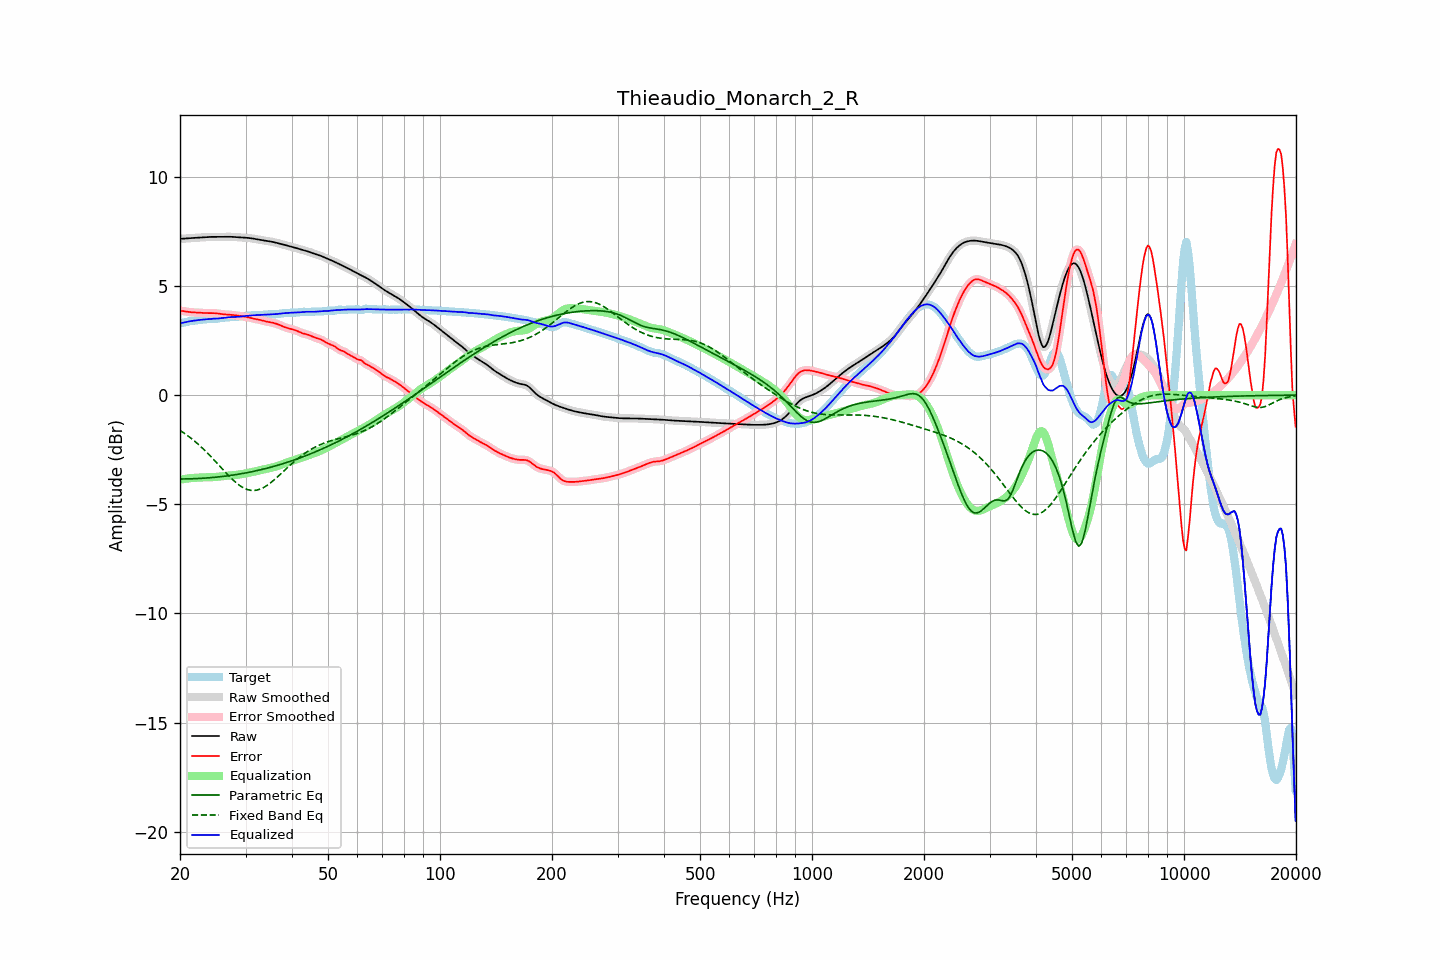

The file beside this chart, header and first rows:
frequency, raw, error, smoothed, error_smoothed, equalization, parametric_eq, fixed_band_eq, equalized_raw, equalized_smoothed, target
20.00, 7.16, 3.87, 7.16, 3.87, -3.87, -3.84, -1.61, 3.29, 3.29, 3.29
20.20, 7.16, 3.86, 7.16, 3.86, -3.86, -3.84, -1.66, 3.30, 3.30, 3.30
20.40, 7.17, 3.85, 7.17, 3.85, -3.85, -3.84, -1.71, 3.32, 3.32, 3.32
20.61, 7.17, 3.84, 7.17, 3.84, -3.84, -3.84, -1.76, 3.33, 3.34, 3.33
20.81, 7.18, 3.83, 7.18, 3.83, -3.83, -3.84, -1.82, 3.35, 3.35, 3.35
21.02, 7.19, 3.81, 7.18, 3.81, -3.82, -3.84, -1.87, 3.37, 3.37, 3.37
21.23, 7.19, 3.80, 7.19, 3.81, -3.81, -3.84, -1.92, 3.38, 3.38, 3.39
21.44, 7.20, 3.80, 7.20, 3.80, -3.80, -3.83, -1.98, 3.40, 3.40, 3.40
21.66, 7.20, 3.79, 7.20, 3.79, -3.79, -3.83, -2.04, 3.41, 3.41, 3.41
21.87, 7.21, 3.79, 7.21, 3.79, -3.79, -3.83, -2.10, 3.42, 3.42, 3.42
22.09, 7.21, 3.79, 7.21, 3.79, -3.78, -3.82, -2.16, 3.43, 3.43, 3.42
22.31, 7.22, 3.78, 7.22, 3.78, -3.78, -3.82, -2.23, 3.44, 3.44, 3.43
22.54, 7.22, 3.78, 7.22, 3.78, -3.78, -3.82, -2.29, 3.44, 3.44, 3.44
22.76, 7.22, 3.77, 7.22, 3.77, -3.77, -3.81, -2.36, 3.45, 3.45, 3.45
22.99, 7.23, 3.77, 7.23, 3.77, -3.77, -3.81, -2.43, 3.46, 3.46, 3.46
23.22, 7.23, 3.76, 7.23, 3.76, -3.77, -3.80, -2.50, 3.47, 3.47, 3.47
23.45, 7.24, 3.76, 7.24, 3.76, -3.76, -3.80, -2.57, 3.48, 3.47, 3.48
23.69, 7.24, 3.76, 7.24, 3.76, -3.76, -3.79, -2.65, 3.48, 3.48, 3.48
23.92, 7.25, 3.76, 7.25, 3.76, -3.76, -3.79, -2.72, 3.49, 3.49, 3.49
24.16, 7.25, 3.76, 7.25, 3.76, -3.76, -3.78, -2.80, 3.49, 3.49, 3.49
24.40, 7.25, 3.76, 7.25, 3.76, -3.76, -3.78, -2.88, 3.49, 3.49, 3.49
24.65, 7.25, 3.76, 7.25, 3.76, -3.75, -3.77, -2.95, 3.50, 3.50, 3.49
24.89, 7.25, 3.75, 7.25, 3.75, -3.75, -3.76, -3.03, 3.50, 3.50, 3.50
25.14, 7.25, 3.75, 7.25, 3.75, -3.74, -3.75, -3.11, 3.51, 3.51, 3.50
25.39, 7.25, 3.74, 7.25, 3.74, -3.73, -3.75, -3.19, 3.51, 3.51, 3.51
25.65, 7.25, 3.72, 7.25, 3.72, -3.73, -3.74, -3.27, 3.52, 3.52, 3.53
25.91, 7.25, 3.71, 7.25, 3.71, -3.72, -3.73, -3.35, 3.53, 3.53, 3.54
26.16, 7.25, 3.70, 7.25, 3.70, -3.71, -3.72, -3.43, 3.54, 3.54, 3.55
26.43, 7.25, 3.70, 7.25, 3.70, -3.70, -3.71, -3.51, 3.55, 3.55, 3.56
26.69, 7.26, 3.69, 7.26, 3.69, -3.69, -3.70, -3.59, 3.56, 3.56, 3.56
26.96, 7.26, 3.69, 7.26, 3.69, -3.69, -3.69, -3.67, 3.57, 3.57, 3.57
27.23, 7.26, 3.68, 7.26, 3.68, -3.68, -3.68, -3.74, 3.57, 3.57, 3.57
27.50, 7.25, 3.68, 7.25, 3.68, -3.68, -3.67, -3.82, 3.58, 3.58, 3.57
27.77, 7.25, 3.67, 7.25, 3.67, -3.67, -3.66, -3.89, 3.58, 3.58, 3.58
28.05, 7.24, 3.66, 7.24, 3.66, -3.66, -3.65, -3.95, 3.58, 3.58, 3.58
28.33, 7.24, 3.65, 7.24, 3.65, -3.65, -3.64, -4.02, 3.58, 3.58, 3.59
28.62, 7.23, 3.64, 7.23, 3.64, -3.64, -3.63, -4.08, 3.59, 3.59, 3.59
28.90, 7.23, 3.63, 7.23, 3.63, -3.63, -3.61, -4.13, 3.59, 3.59, 3.60
29.19, 7.22, 3.62, 7.22, 3.62, -3.62, -3.60, -4.18, 3.60, 3.60, 3.60
29.48, 7.22, 3.61, 7.22, 3.61, -3.61, -3.59, -4.23, 3.61, 3.61, 3.61
29.78, 7.22, 3.60, 7.22, 3.60, -3.60, -3.58, -4.27, 3.62, 3.62, 3.62
30.08, 7.21, 3.59, 7.21, 3.59, -3.58, -3.56, -4.30, 3.63, 3.63, 3.62
30.38, 7.21, 3.57, 7.21, 3.57, -3.57, -3.55, -4.33, 3.64, 3.64, 3.63
30.68, 7.20, 3.55, 7.20, 3.55, -3.55, -3.53, -4.35, 3.64, 3.64, 3.64
30.99, 7.19, 3.54, 7.19, 3.54, -3.54, -3.52, -4.36, 3.65, 3.65, 3.65
31.30, 7.18, 3.52, 7.18, 3.52, -3.52, -3.50, -4.37, 3.66, 3.66, 3.66
31.61, 7.17, 3.50, 7.17, 3.50, -3.51, -3.49, -4.37, 3.66, 3.66, 3.66
31.93, 7.15, 3.49, 7.15, 3.49, -3.49, -3.47, -4.36, 3.66, 3.66, 3.67
32.24, 7.14, 3.47, 7.14, 3.47, -3.47, -3.46, -4.35, 3.67, 3.67, 3.67
32.57, 7.13, 3.46, 7.13, 3.46, -3.45, -3.44, -4.33, 3.67, 3.67, 3.67
32.89, 7.11, 3.44, 7.11, 3.44, -3.44, -3.42, -4.30, 3.68, 3.68, 3.67
33.22, 7.10, 3.42, 7.10, 3.42, -3.42, -3.40, -4.27, 3.68, 3.68, 3.68
33.55, 7.09, 3.40, 7.09, 3.40, -3.40, -3.39, -4.23, 3.68, 3.68, 3.68
33.89, 7.08, 3.38, 7.08, 3.38, -3.39, -3.37, -4.19, 3.69, 3.69, 3.69
34.23, 7.06, 3.37, 7.06, 3.37, -3.37, -3.35, -4.14, 3.69, 3.69, 3.70
34.57, 7.05, 3.35, 7.05, 3.35, -3.36, -3.33, -4.09, 3.70, 3.70, 3.70
34.92, 7.04, 3.34, 7.04, 3.34, -3.34, -3.31, -4.04, 3.70, 3.70, 3.70
35.27, 7.03, 3.33, 7.03, 3.33, -3.33, -3.29, -3.98, 3.70, 3.70, 3.70
35.62, 7.01, 3.31, 7.01, 3.31, -3.31, -3.27, -3.92, 3.71, 3.71, 3.70
35.97, 7.00, 3.29, 7.00, 3.29, -3.29, -3.25, -3.85, 3.71, 3.71, 3.71
... 635 more rows
